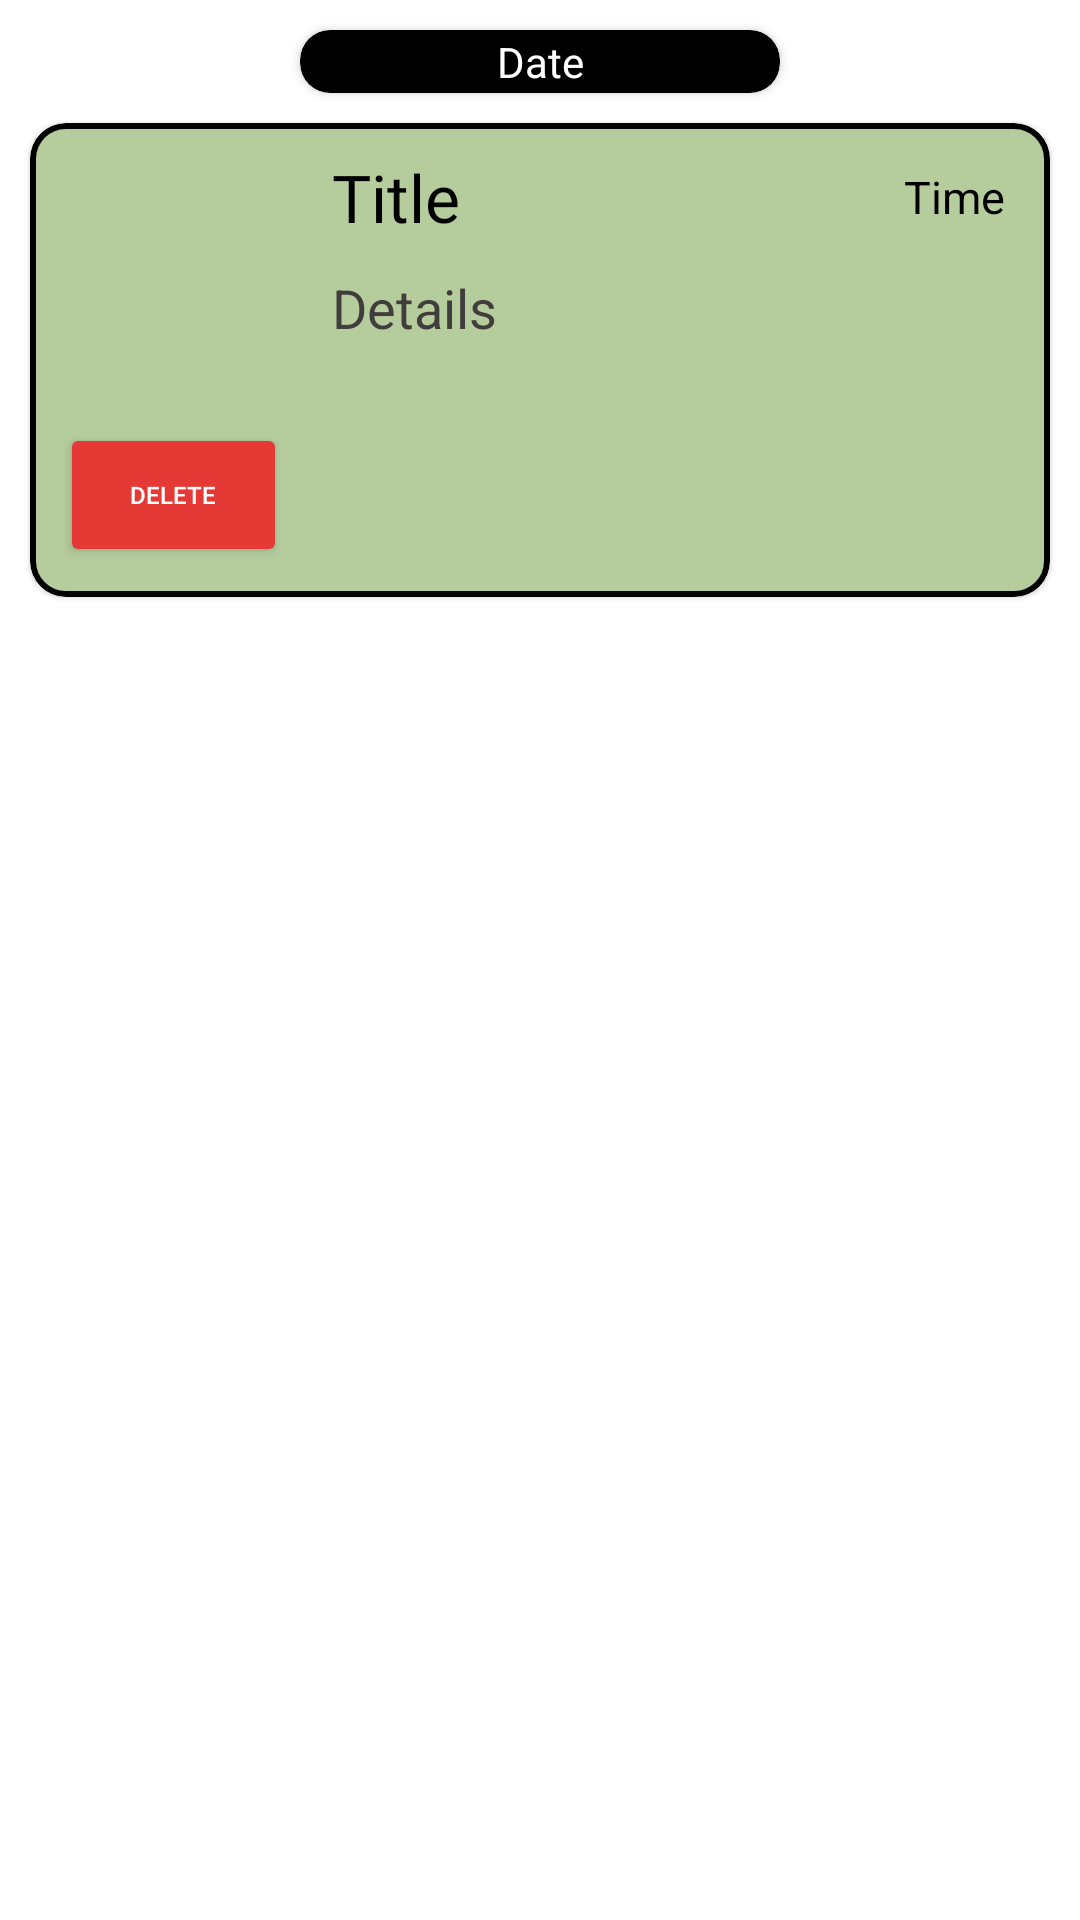

The Android layout XML behind this screen, and the referenced resources:
<!-- AndroidManifest.xml: application theme Theme.I200420_I200551_I200761 -->
<!-- res/layout/announcement_item.xml -->
<?xml version="1.0" encoding="utf-8"?>
<LinearLayout xmlns:android="http://schemas.android.com/apk/res/android"
    android:layout_width="match_parent"
    android:layout_height="wrap_content"
    xmlns:app="http://schemas.android.com/apk/res-auto"
    android:orientation="vertical">

    <androidx.cardview.widget.CardView
        android:layout_width="match_parent"
        android:layout_height="wrap_content"
        android:background="@color/black"
        app:cardCornerRadius="10dp"
        android:layout_marginTop="10dp"
        android:layout_marginHorizontal="100dp"
        android:backgroundTint="#000000"
        android:id="@+id/dateCard"
        >

        <TextView
            android:layout_width="match_parent"
            android:layout_height="wrap_content"
            android:text = "Date"
            android:layout_marginVertical="1dp"
            android:gravity="center"
            android:textColor="@color/white"
            android:id="@+id/annoucementDate"
            />


    </androidx.cardview.widget.CardView>

    <com.google.android.material.card.MaterialCardView
        android:layout_width="match_parent"
        android:layout_height="wrap_content"
        android:id="@+id/bus_card"
        android:layout_marginHorizontal="10dp"
        android:layout_marginVertical="10dp"
        app:cardCornerRadius="12dp"
        app:strokeWidth="2dp"
        app:strokeColor="@color/black"
        android:backgroundTint="#B5CC9D"

        >

        <LinearLayout
            android:layout_width="match_parent"
            android:layout_height="wrap_content"
            android:orientation="horizontal">

            <LinearLayout
                android:layout_width="0dp"
                android:layout_height="wrap_content"
                android:layout_weight="2"
                android:orientation="vertical">

                <ImageView
                    android:layout_width="match_parent"
                    android:layout_height="100dp"
                    android:layout_gravity="center"
                    android:src="@drawable/announcement_icon"
                    android:padding="15dp"/>

                <Button
                    android:layout_width="match_parent"
                    android:layout_height="0dp"
                    android:layout_weight="1"
                    android:layout_marginHorizontal="10dp"
                    android:backgroundTint="#E53935"
                    android:textColor="@color/white"
                    android:text="Delete"
                    android:id="@+id/delAnnouncement"
                    android:layout_marginBottom="10dp"
                    android:textSize="8sp"/>


            </LinearLayout>


            <LinearLayout
                android:layout_width="0dp"
                android:layout_height="wrap_content"
                android:layout_weight="5"
                android:orientation="vertical"
                android:layout_marginLeft="5dp">

                <LinearLayout
                    android:layout_width="match_parent"
                    android:layout_height="wrap_content"
                    android:orientation="horizontal"
                    android:layout_marginTop="10dp">

                    <TextView
                        android:layout_width="0dp"
                        android:layout_height="match_parent"
                        android:layout_weight="3"
                        android:text="Title"
                        android:gravity="center_vertical"
                        android:textSize="22sp"
                        android:textColor="@color/black"
                        android:id="@+id/announcementTitle"
                        android:fontFamily="@font/sansita_bold"

                        />

                    <TextView
                        android:layout_width="0dp"
                        android:layout_height="match_parent"
                        android:layout_weight="2"
                        android:text="Time"
                        android:gravity="center_vertical |right"
                        android:id="@+id/annoucementTime"
                        android:textSize="15sp"
                        android:layout_marginRight="15dp"
                        android:textColor="@color/black"

                        />

                </LinearLayout>



                <TextView

                    android:layout_marginTop="10dp"
                    android:layout_width="match_parent"
                    android:layout_height="wrap_content"
                    android:text="Details"
                    android:paddingRight="10dp"
                    android:gravity="center_vertical"
                    android:textSize="18sp"
                    android:textColor="#423D3D"
                    android:layout_marginBottom="10dp"
                    android:id="@+id/announcementDetails"

                    />

            </LinearLayout>


        </LinearLayout>


    </com.google.android.material.card.MaterialCardView>





</LinearLayout>
<!-- resources referenced by this layout -->
<resources>
  <style name="Theme.I200420_I200551_I200761" parent="Theme.MaterialComponents.DayNight.NoActionBar">
          
          <item name="colorPrimary">@color/purple_500</item>
          <item name="colorPrimaryVariant">@color/purple_700</item>
          <item name="colorOnPrimary">@color/white</item>
          
          <item name="colorSecondary">@color/teal_200</item>
          <item name="colorSecondaryVariant">@color/teal_700</item>
          <item name="colorOnSecondary">@color/black</item>
          
          <item name="android:statusBarColor">?attr/colorPrimaryVariant</item>
          
      </style>
  <!-- not gathered from this repository: default colours our renderer supplied (Android Studio template values) -->
  <color name="purple_500">#FF6200EE</color>
  <color name="purple_700">#FF3700B3</color>
  <color name="teal_200">#FF03DAC5</color>
  <color name="teal_700">#FF018786</color>
  <color name="black">#FF000000</color>
  <color name="white">#FFFFFFFF</color>
</resources>
